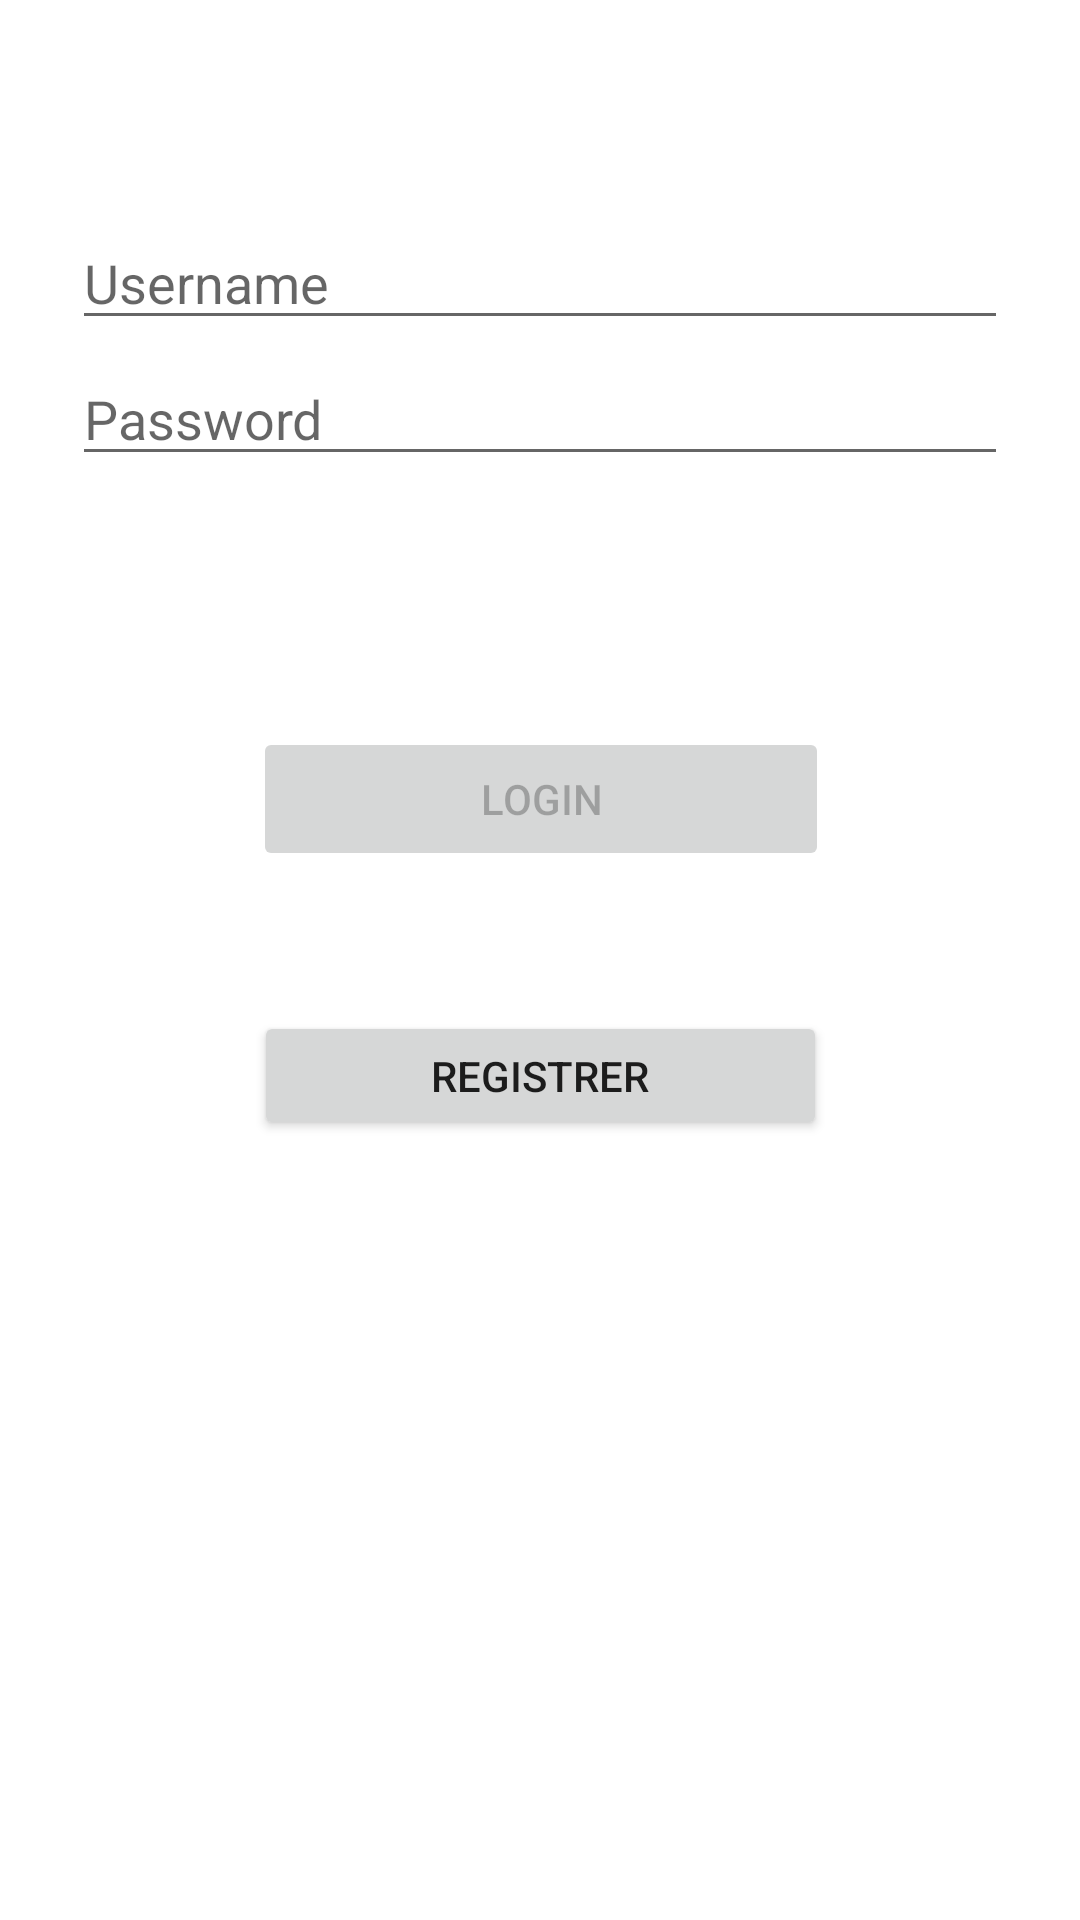

The Android layout XML behind this screen, and the referenced resources:
<!-- AndroidManifest.xml: application theme Theme.Estacio -->
<!-- res/layout/activity_menu_principal.xml -->
<?xml version="1.0" encoding="utf-8"?>
<androidx.constraintlayout.widget.ConstraintLayout
    xmlns:android="http://schemas.android.com/apk/res/android"
    xmlns:app="http://schemas.android.com/apk/res-auto"
    xmlns:tools="http://schemas.android.com/tools"
    android:id="@+id/container"
    android:layout_width="match_parent"
    android:layout_height="match_parent"
    android:paddingLeft="@dimen/activity_horizontal_margin"
    android:paddingTop="@dimen/activity_vertical_margin"
    android:paddingRight="@dimen/activity_horizontal_margin"
    android:paddingBottom="@dimen/activity_vertical_margin"
    tools:context=".ui.login.LoginActivity">

    <EditText
        android:id="@+id/cmpPassword"
        android:layout_width="0dp"
        android:layout_height="wrap_content"
        android:layout_marginStart="24dp"
        android:layout_marginTop="4dp"
        android:layout_marginEnd="24dp"
        android:hint="@string/prompt_password"
        android:imeActionLabel="@string/action_sign_in_short"
        android:imeOptions="actionDone"
        android:inputType="textPassword"
        android:selectAllOnFocus="true"
        app:layout_constraintEnd_toEndOf="parent"
        app:layout_constraintHorizontal_bias="0.187"
        app:layout_constraintStart_toStartOf="parent"
        app:layout_constraintTop_toBottomOf="@+id/cmpUsername" />


    <Button
        android:id="@+id/btnRegistrer"
        android:layout_width="191dp"
        android:layout_height="43dp"
        android:layout_gravity="start"
        android:layout_marginStart="48dp"
        android:layout_marginTop="16dp"
        android:layout_marginEnd="48dp"
        android:layout_marginBottom="260dp"
        android:enabled="true"
        android:onClick="telaCadastro"
        android:text="Registrer"
        app:layout_constraintBottom_toBottomOf="parent"
        app:layout_constraintEnd_toEndOf="parent"
        app:layout_constraintStart_toStartOf="parent"
        app:layout_constraintTop_toBottomOf="@+id/cmpPassword"
        app:layout_constraintVertical_bias="1.0" />

    <Button
        android:id="@+id/btnLogin"
        android:layout_width="192dp"
        android:layout_height="48dp"
        android:layout_gravity="start"
        android:layout_marginStart="48dp"
        android:layout_marginTop="16dp"
        android:layout_marginEnd="48dp"
        android:layout_marginBottom="320dp"
        android:enabled="false"
        android:text="Login"
        app:layout_constraintBottom_toBottomOf="parent"
        app:layout_constraintEnd_toEndOf="parent"
        app:layout_constraintHorizontal_bias="0.504"
        app:layout_constraintStart_toStartOf="parent"
        app:layout_constraintTop_toBottomOf="@+id/cmpPassword"
        app:layout_constraintVertical_bias="0.695" />

    <EditText
        android:id="@+id/cmpUsername"
        android:layout_width="0dp"
        android:layout_height="wrap_content"
        android:layout_marginStart="24dp"
        android:layout_marginTop="72dp"
        android:layout_marginEnd="24dp"
        android:hint="Username"
        android:inputType="textEmailAddress"
        android:selectAllOnFocus="true"
        app:layout_constraintEnd_toEndOf="parent"
        app:layout_constraintHorizontal_bias="0.187"
        app:layout_constraintStart_toStartOf="parent"
        app:layout_constraintTop_toTopOf="parent" />

    <ProgressBar
        android:id="@+id/loading"
        android:layout_width="wrap_content"
        android:layout_height="wrap_content"
        android:layout_gravity="center"
        android:layout_marginStart="32dp"
        android:layout_marginTop="64dp"
        android:layout_marginEnd="32dp"
        android:layout_marginBottom="64dp"
        android:visibility="gone"
        app:layout_constraintBottom_toBottomOf="parent"
        app:layout_constraintEnd_toEndOf="@+id/cmpPassword"
        app:layout_constraintStart_toStartOf="@+id/cmpPassword"
        app:layout_constraintTop_toTopOf="parent"
        app:layout_constraintVertical_bias="0.3" />
</androidx.constraintlayout.widget.ConstraintLayout>
<!-- resources referenced by this layout -->
<resources>
  <string name="action_sign_in_short">Sign in</string>
  <string name="prompt_password">Password</string>
  <style name="Theme.Estacio" parent="Theme.MaterialComponents.DayNight.DarkActionBar">
          
          <item name="colorPrimary">@color/purple_500</item>
          <item name="colorPrimaryVariant">@color/purple_700</item>
          <item name="colorOnPrimary">@color/white</item>
          
          <item name="colorSecondary">@color/teal_200</item>
          <item name="colorSecondaryVariant">@color/teal_700</item>
          <item name="colorOnSecondary">@color/black</item>
          
          <item name="android:statusBarColor" tools:targetApi="l">?attr/colorPrimaryVariant</item>
          
      </style>
  <!-- not gathered from this repository: default colours our renderer supplied (Android Studio template values) -->
  <color name="purple_500">#FF6200EE</color>
  <color name="purple_700">#FF3700B3</color>
  <color name="teal_200">#FF03DAC5</color>
  <color name="teal_700">#FF018786</color>
  <color name="black">#FF000000</color>
  <color name="white">#FFFFFFFF</color>
</resources>
